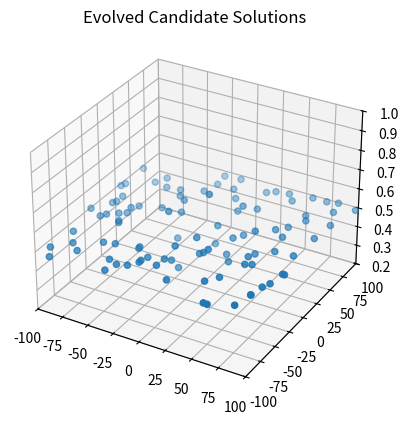
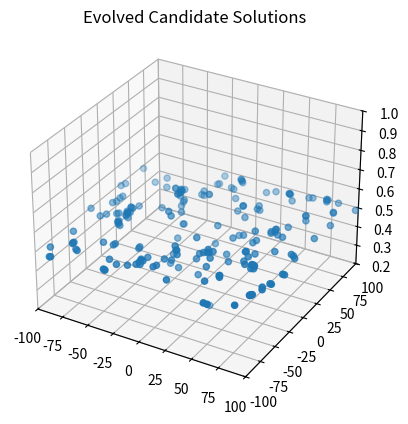
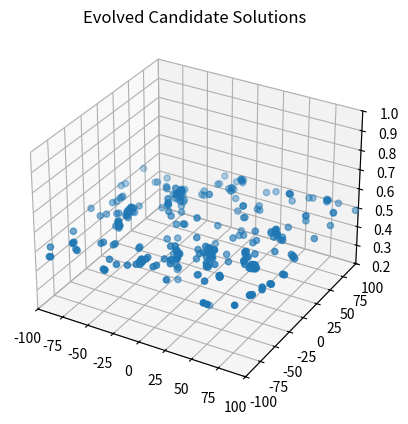
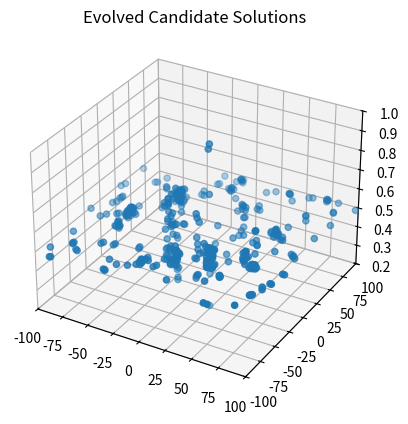
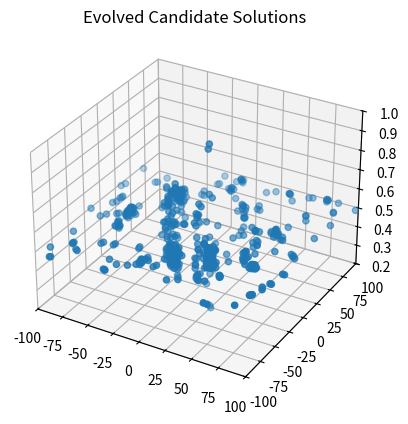
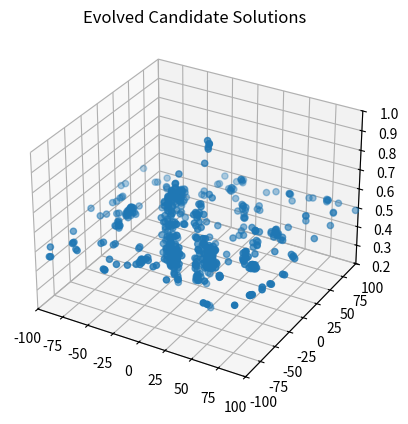
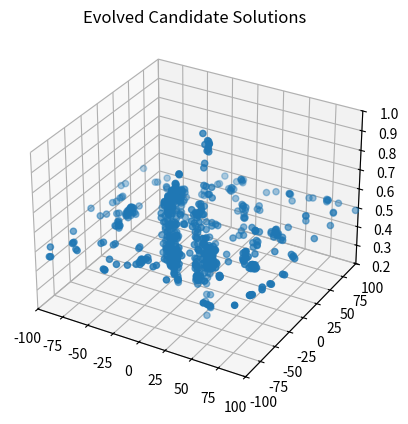
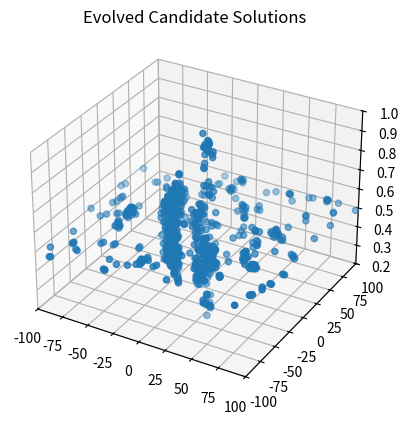
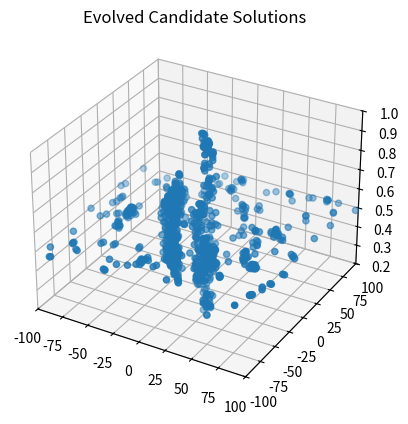
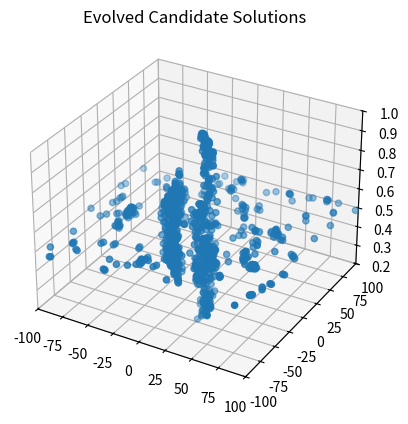
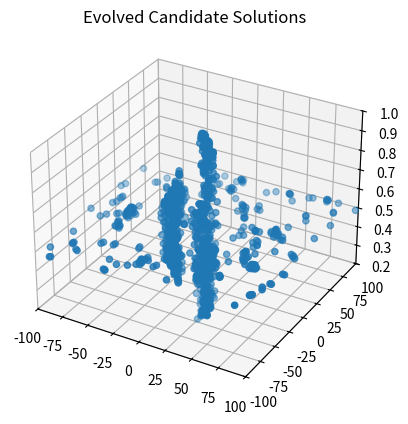
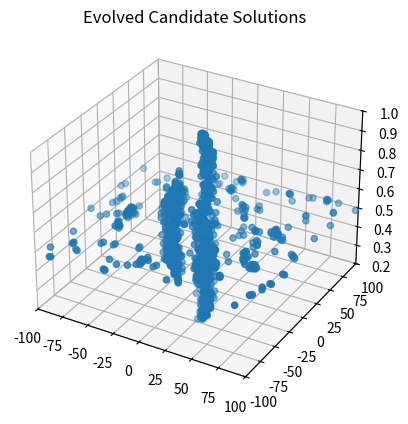
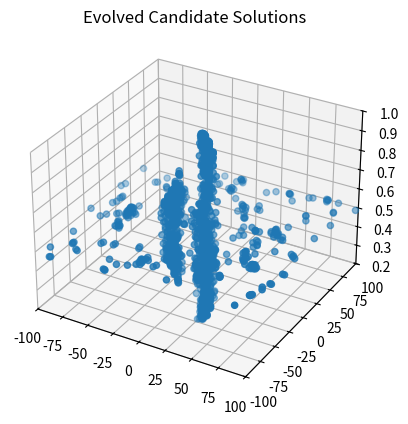
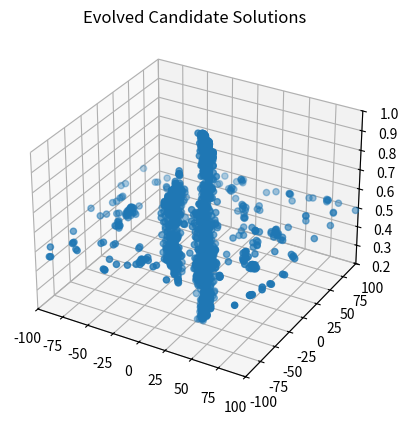
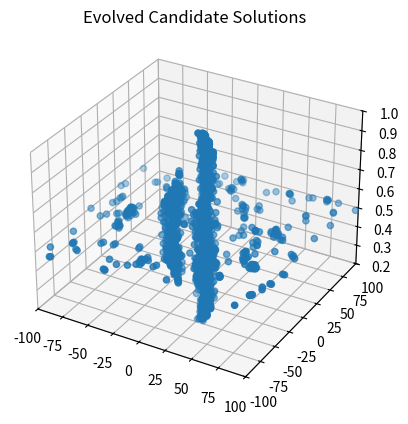
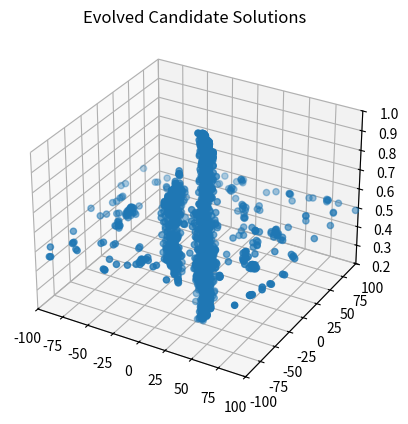

The matplotlib source for these figures, in order:
# -*- coding: utf-8 -*-
"""
Created on Fri Aug  2 19:31:41 2019

[redacted]
"""

import os
import random
import sys
import math
import matplotlib.pyplot as plt
from mpl_toolkits.mplot3d import Axes3D

#
#  A Simple Steady-State, Real-Coded Genetic Algorithm       
#
    
class anIndividual:
    def __init__(self, specified_chromosome_length):
        self.chromosome = []
        self.fitness    = 0
        self.chromosome_length = specified_chromosome_length
        
    def randomly_generate(self,lb, ub):
        for i in range(self.chromosome_length):
            self.chromosome.append(random.uniform(lb, ub))
        self.fitness = 0
    
    def calculate_fitness(self):
        x2y2 = self.chromosome[0]**2 + self.chromosome[1]**2
        self.fitness = 0.5 + (math.sin(math.sqrt(x2y2))**2 - 0.5) / (1+0.001*x2y2)**2

    def print_individual(self, i):
        print("Chromosome "+str(i) +": " + str(self.chromosome) + " Fitness: " + str(self.fitness))
      
class aSimpleExploratoryAttacker:
    def __init__(self, population_size, chromosome_length, mutation_rate, lb, ub, crossover= "SPX", strategy = "steady state", ):
        if (population_size < 2):
            print("Error: Population Size must be greater than 2")
            sys.exit()
        self.population_size = population_size
        self.chromosome_length = chromosome_length
        self.mutation_amt = mutation_rate
        self.lb = lb
        self.ub = ub
        self.mutation_amt = mutation_rate * (ub - lb)
        self.population = []
        self.hacker_tracker_x = []
        self.hacker_tracker_y = []
        self.hacker_tracker_z = []
        self.strategy = strategy
        self.crossover = crossover

        
    def generate_initial_population(self):
        for i in range(self.population_size):
            individual = anIndividual(self.chromosome_length)
            individual.randomly_generate(self.lb,self.ub)
            individual.calculate_fitness()
            self.hacker_tracker_x.append(individual.chromosome[0])
            self.hacker_tracker_y.append(individual.chromosome[1])
            self.hacker_tracker_z.append(individual.fitness)
            self.population.append(individual)
    
    def get_worst_fit_individual(self):
        worst_fitness = 999999999.0  # For Maximization
        worst_individual = -1
        for i in range(self.population_size):
            if (self.population[i].fitness < worst_fitness):
                worst_fitness = self.population[i].fitness
                worst_individual = i
        return worst_individual
    
    def get_best_fitness(self):
        best_fitness = -99999999999.0
        best_individual = -1
        for i in range(self.population_size):
            if self.population[i].fitness > best_fitness:
                best_fitness = self.population[i].fitness
                best_individual = i
        return best_fitness


    def tournoment_selection(self, k=2):
        tournoment_output1 = random.choices(self.population, k=k)

        best_indivisual1 = [i.fitness for i in tournoment_output1]
        parent1 = tournoment_output1[best_indivisual1.index(max(best_indivisual1))]

        tournoment_output2 = random.choices(self.population, k=k)
        best_indivisual2 = [i.fitness for i in tournoment_output2]
        parent2 = tournoment_output2[best_indivisual2.index(max(best_indivisual2))]
        return parent1, parent2


    def Crossover_operator(self, mom, dad):
        kid = anIndividual(self.chromosome_length)
        kid.randomly_generate(self.lb, self.ub)
        if self.crossover == "SPX":
            single_point = random.randint(1, self.chromosome_length-1)
            for j in range(self.chromosome_length):
                if j <= single_point:
                    kid.chromosome[j] = mom.chromosome[j]
                else: kid.chromosome[j] = dad.chromosome[j]

                kid.chromosome[j] += self.mutation_amt * random.gauss(0,1.0)
                if kid.chromosome[j] > self.ub:
                    kid.chromosome[j] = self.ub
                if kid.chromosome[j] < self.lb:
                    kid.chromosome[j] = self.lb

        elif self.crossover == "Midx":
            for j in range(self.chromosome_length):
                probabaility = random.uniform(0, 1)
                if probabaility <= 1:
                    kid.chromosome[j] = (mom.chromosome[j] + dad.chromosome[j])/2
                else:
                    kid.chromosome[j] = mom.chromosome[j]
                kid.chromosome[j] += self.mutation_amt * random.gauss(0, 1.0)
                if kid.chromosome[j] > self.ub:
                    kid.chromosome[j] = self.ub
                if kid.chromosome[j] < self.lb:
                    kid.chromosome[j] = self.lb

        elif self.crossover == "BLX_0.0":
            for j in range(self.chromosome_length):
                kid.chromosome[j] = random.uniform(mom.chromosome[j],dad.chromosome[j])
                kid.chromosome[j] += self.mutation_amt * random.gauss(0, 1.0)
                if kid.chromosome[j] > self.ub:
                    kid.chromosome[j] = self.ub
                if kid.chromosome[j] < self.lb:
                    kid.chromosome[j] = self.lb
        return kid

    def evolutionary_cycle(self):
        # mom = random.randint(0,self.population_size-1)
        # dad = random.randint(0,self.population_size-1)
        mom, dad  = self.tournoment_selection()
        if self.strategy == "steady state":
            worst_individual = self.get_worst_fit_individual()
            self.population.pop(worst_individual)
            kid = self.Crossover_operator(mom, dad)
            self.population.append(kid)
            kid.calculate_fitness()
            self.hacker_tracker_x.append(kid.chromosome[0])
            self.hacker_tracker_y.append(kid.chromosome[1])
            self.hacker_tracker_z.append(kid.fitness)

        elif self.strategy == "Mu+1":

            kid = self.Crossover_operator(mom, dad)
            self.population.append(kid)
            kid.calculate_fitness()
            worst_individual = self.get_worst_fit_individual()
            if worst_individual != self.population.index(kid):
                self.hacker_tracker_x.append(kid.chromosome[0])
                self.hacker_tracker_y.append(kid.chromosome[1])
                self.hacker_tracker_z.append(kid.fitness)
            self.population.pop(worst_individual)

       
    def print_population(self):
        for i in range(self.population_size):
            self.population[i].print_individual(i)
    
    def print_best_max_fitness(self):
        best_fitness = -999999999.0  # For Maximization
        best_individual = -1
        for i in range(self.population_size):
            if self.population[i].fitness > best_fitness:
                best_fitness = self.population[i].fitness
                best_individual = i
        print("Best Indvidual: ",str(best_individual)," ", self.population[best_individual].chromosome, " Fitness: ", str(best_fitness))
    
    def plot_evolved_candidate_solutions(self):
        fig = plt.figure()
        ax1 = fig.add_subplot(1,1,1,projection='3d')
        ax1.scatter(self.hacker_tracker_x,self.hacker_tracker_y,self.hacker_tracker_z)
        plt.title("Evolved Candidate Solutions")
        ax1.set_xlim3d(-100.0,100.0)
        ax1.set_ylim3d(-100.0,100.0)
        ax1.set_zlim3d(0.2,1.0)
        plt.show()


ChromLength = 2
ub = 100.0
lb = -100.0
MaxEvaluations = 4000
plot = 1

PopSize = 100
mu_amt  = 0.008

simple_exploratory_attacker = aSimpleExploratoryAttacker(PopSize,ChromLength,mu_amt,lb,ub, crossover="SPX", )

simple_exploratory_attacker.generate_initial_population()
simple_exploratory_attacker.print_population()

for i in range(MaxEvaluations-PopSize+1):
    simple_exploratory_attacker.evolutionary_cycle()
    if (i % PopSize == 0):
        if (plot == 1):
            simple_exploratory_attacker.plot_evolved_candidate_solutions()
        print("At Iteration: " + str(i))
        simple_exploratory_attacker.print_population()
    if (simple_exploratory_attacker.get_best_fitness() >= 0.99754):
        break

print("\nFinal Population\n")
simple_exploratory_attacker.print_population()
simple_exploratory_attacker.print_best_max_fitness()
print("Function Evaluations: " + str(PopSize+i))
simple_exploratory_attacker.plot_evolved_candidate_solutions()





    